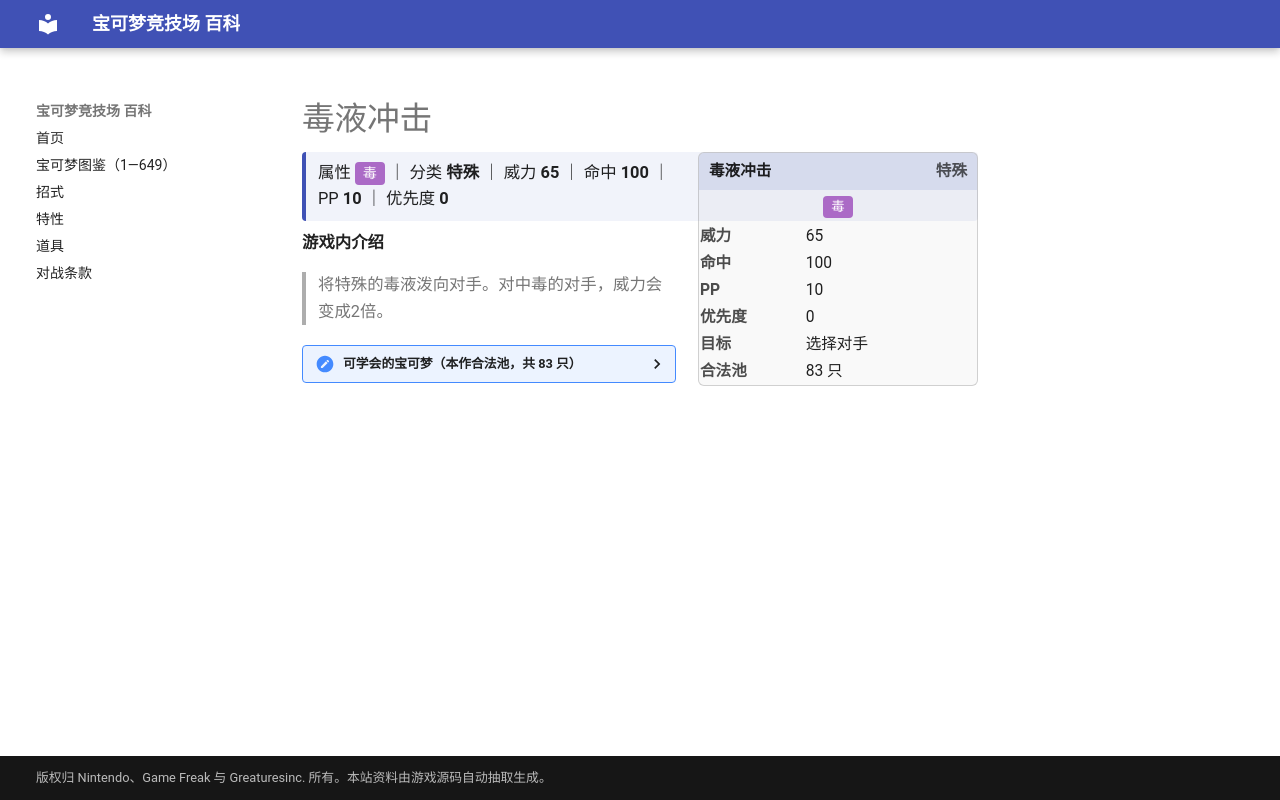

repository: nanmoboys/pkmn-arena-wiki · page: moves/毒液冲击/index.html · generator: mkdocs

# 毒液冲击

<div class="infobox">
<div class="ib-h"><span>毒液冲击</span><span class="ib-no">特殊</span></div>
<div class="ib-ty"><span class="tp" style="background:#AB6AC6">毒</span></div>
<table class="ib-t"><tr><th>威力</th><td>65</td></tr><tr><th>命中</th><td>100</td></tr><tr><th>PP</th><td>10</td></tr><tr><th>优先度</th><td>0</td></tr><tr><th>目标</th><td>选择对手</td></tr><tr><th>合法池</th><td>83 只</td></tr></table></div>
<div class="head-stat">属性 <span class="tp" style="background:#AB6AC6">毒</span> ｜ 分类 <b>特殊</b> ｜ 威力 <b>65</b> ｜ 命中 <b>100</b> ｜ PP <b>10</b> ｜ 优先度 <b>0</b></div>

**游戏内介绍**

> 将特殊的毒液泼向对手。对中毒的对手，威力会变成2倍。

<details class="pool"><summary>可学会的宝可梦（本作合法池，共 83 只）</summary>

<p>妙蛙种子、妙蛙草、妙蛙花、巴大蝶、大针蜂、拉达、阿柏蛇、阿柏怪、尼多兰、尼多娜、尼多后、尼多朗、尼多力诺、尼多王、超音蝠、大嘴蝠、走路草、臭臭花、霸王花、派拉斯、派拉斯特、毛球、摩鲁蛾、喇叭芽、口呆花、大食花、玛瑙水母、毒刺水母、呆壳兽、臭泥、臭臭泥、鬼斯、鬼斯通、耿鬼、瓦斯弹、双弹瓦斯、梦幻、圆丝蛛、阿利多斯、叉字蝠、美丽花、乌波、呆呆王、榛果球、佛烈托斯、天蝎、千针鱼、巨钳螳螂、壶壶、赫拉克罗斯、狃拉、狩猎凤蝶、毒粉蛾、蘑蘑菇、斗笠菇、毒蔷薇、溶食兽、吞食兽、刺球仙人掌、梦歌仙人掌、饭匙蛇、含羞苞、罗丝雷朵、结草贵妇、绅士蛾、蜂女王、臭鼬噗、坦克臭鼬、钳尾蝎、龙王蝎、不良蛙、毒骷蛙、天蝎王、蟾蜍王、百足蜈蚣、车轮球、蜈蚣王、破破袋、灰尘山、哎呀球菇、败露球菇、小嘴蜗、敏捷虫</p>

</details>
